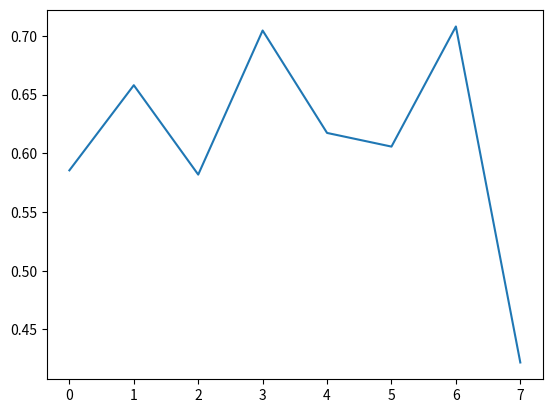

Reproduce this figure in Python.
import numpy as np
import matplotlib.pyplot as plt

class Neural_Network():
  def __init__(self, inputSize):
    #parameters
    np.random.seed(1)

    self.inputSize = inputSize
    self.hiddenSize = 9
    #Create random Weights
    self.weigth_One = 2 * np.random.random((self.inputSize, self.hiddenSize)) - 1
    self.weigth_Out = 2 * np.random.random((self.hiddenSize, 1)) - 1

    self.weigth_Out_Change = []
    self.weigth_One_Change = []


  def __sigmoid(self, s):
    # activation function
    return 1/(1+np.exp(-s))

  def __sigmoid_derivative(self, s):
    #derivative of sigmoid
    return s * (1 - s)

  def think(self, input_data):
    #This function also means Forward Step
    self.One = self.__sigmoid(np.dot(input_data, self.weigth_One))
    self.Out = self.__sigmoid(np.dot(self.One, self.weigth_Out))
    self.weigth_Out_Change.append(self.Out)
    return self.Out

  def train (self, train_input, train_output, time):
    for i in range(time):
      self.think(train_input)
      Err_Out = train_output - self.Out
      Delta_Out = Err_Out * self.__sigmoid_derivative(self.Out)

      Err_One = np.dot(Delta_Out, self.weigth_Out.T)
      Delta_One = Err_One* self.__sigmoid_derivative(self.One)

      #update Weight
      self.weigth_One += .1*np.dot(train_input.T, Delta_One )
      self.weigth_Out += .1*np.dot(self.One.T, Delta_Out)

      self.weigth_One_Change.append(self.Out)




NN = Neural_Network(8)

training_set_inputs = np.array([[1, 4.7, 3.2, 1.3, 0.2], [1, 6.1, 2.8, 4.7, 1.2], [1, 5.6, 3.0, 4.1, 1.3], [1, 5.8, 2.7, 5.1, 1.9], [1, 6.5, 3.2, 5.1, 2.0]], dtype=float)
training_set_outputs = np.array([[0, 1, 1, 0, 0]], dtype=float).T

training_set_inputs = np.array([[147],[150],[153],[155],[158],[160],[163],[165],[168],[170],[173],[175],[178],[180],[183]])
training_set_outputs = np.array([[49,50,51,52,54,56,58,59,60,72,63,64,66,67,68]]).T

training_set_inputs = np.array([[9,5,16,5,16,8,9,8],[2,5,5,5,5,11,2,11],[9,7,18,7,18,15,9,15],[8,9,17,9,17,12,8,12],[8,7,8,0,0,0,6,1],[2,2,8,5,1,6,4,2],[1,5,3,6,7,0,4,6],[2,0,9,1,3,5,9,9]])
training_set_outputs = np.array([[1,1,1,1,0,0,0,0]]).T



NN.train(training_set_inputs, training_set_outputs, 10000)



print(NN.think(np.array([4,9,5,9,5,12,4,12])))


tempb = NN.weigth_One_Change
tempa = NN.weigth_Out_Change

print(tempa, tempb)

plt.plot(tempb[0])
plt.show()
